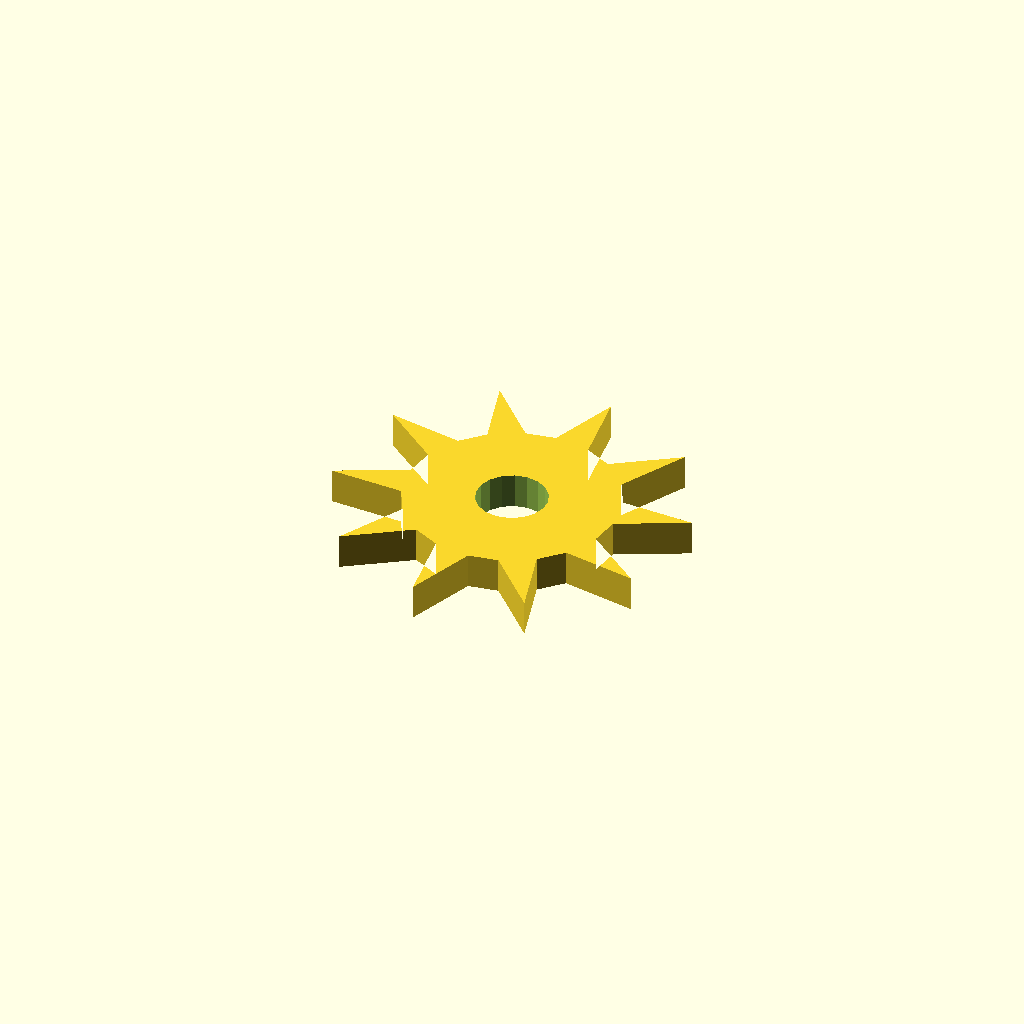
Cell 1: rendered with the file's own defaults.
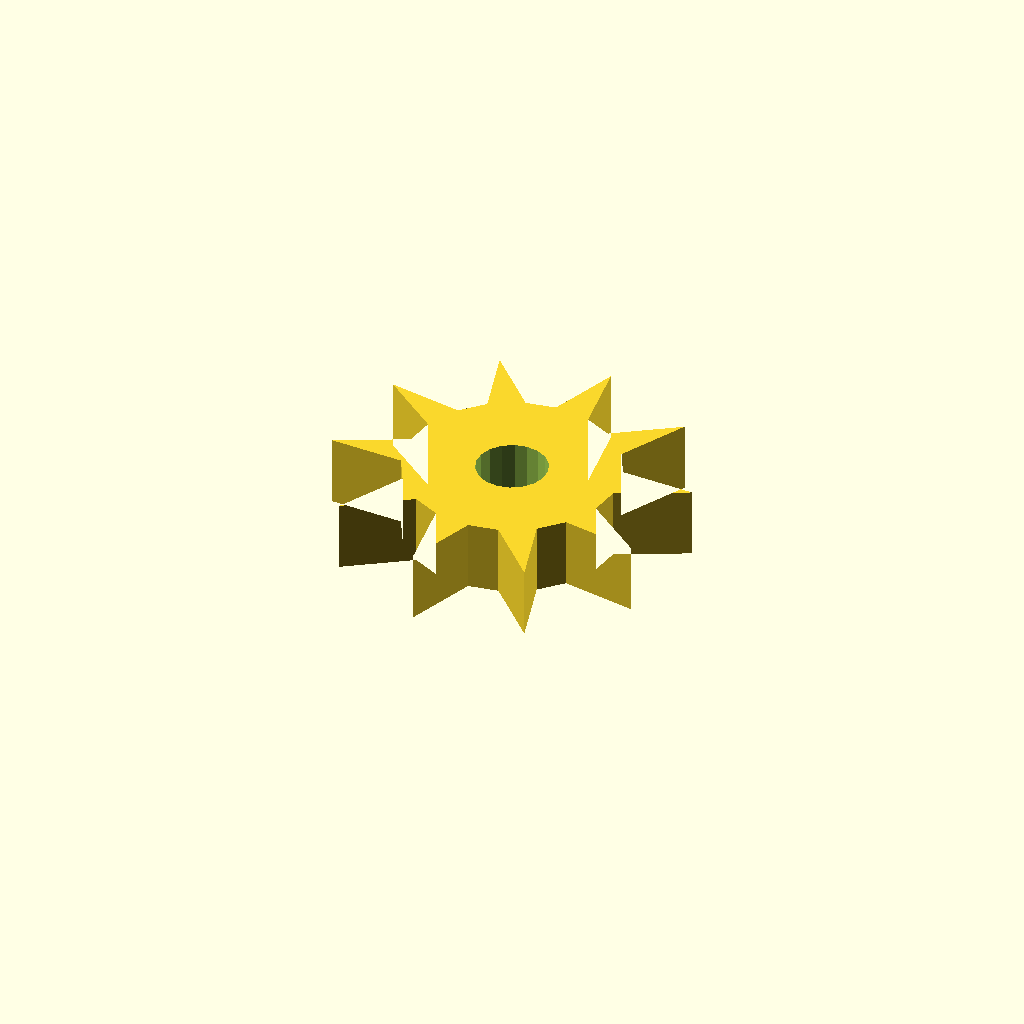
Cell 2: the same model with plate_t = 12.
All cells are drawn from one camera (rotation 55°, 0°, 25°, orthographic, colour scheme Cornfield), so only the parameter changes between them.
Source of the model, optional_data/data/sketch4/starwheels/part_0196.scad:
$fn = 32;

// ----------------------------------------------------------------------
// Star wheel: 10-point ratchet, R30
// ----------------------------------------------------------------------

// --- parameters (mm) ---
n_points = 10;            // number of points / teeth
r_out = 30;               // tip radius
r_in = 18;                // root radius
bore_r = 6;               // centre bore radius
plate_t = 6;              // plate thickness, Z (extrusion height)
bore_d = 12;              // centre bore diameter

profile = [[47.469, 29.763], [58.937, 35.385], [46.404, 35.861], [44.031, 40.344], [50.005, 51.632], [39.586, 44.651], [35.031, 46.882], [33.229, 59.527], [28.903, 47.755], [23.906, 46.882], [15.016, 56.053], [18.436, 43.986], [14.906, 40.344], [2.324, 42.537], [12.183, 34.785], [11.469, 29.763], [0, 24.142], [12.533, 23.666], [14.906, 19.183], [8.932, 7.894], [19.351, 14.876], [23.906, 12.644], [25.709, 0], [30.034, 11.772], [35.031, 12.644], [43.921, 3.474], [40.501, 15.541], [44.031, 19.183], [56.613, 16.99], [46.754, 24.742]];  // primary outline, 30 points, counter clockwise
void_1 = [[35.358, 30.908], [34.612, 32.854], [33.245, 34.426], [31.422, 35.437], [29.364, 35.763], [27.318, 35.365], [25.532, 34.292], [24.221, 32.672], [23.542, 30.702], [23.579, 28.619], [24.326, 26.673], [25.693, 25.101], [27.515, 24.09], [29.573, 23.764], [31.619, 24.162], [33.405, 25.235], [34.716, 26.855], [35.395, 28.825]];  // centre bore, 18 points

// --- the one profile operation ---
difference() {
  linear_extrude(height = plate_t) polygon(points = profile);
  translate([0, 0, -1])
    linear_extrude(height = plate_t + 2) polygon(points = void_1);
}
Parameter table extracted from the source (name, type, default, range or options):
n_points: number, default 10
r_out: number, default 30
r_in: number, default 18
bore_r: number, default 6
plate_t: number, default 6
bore_d: number, default 12
